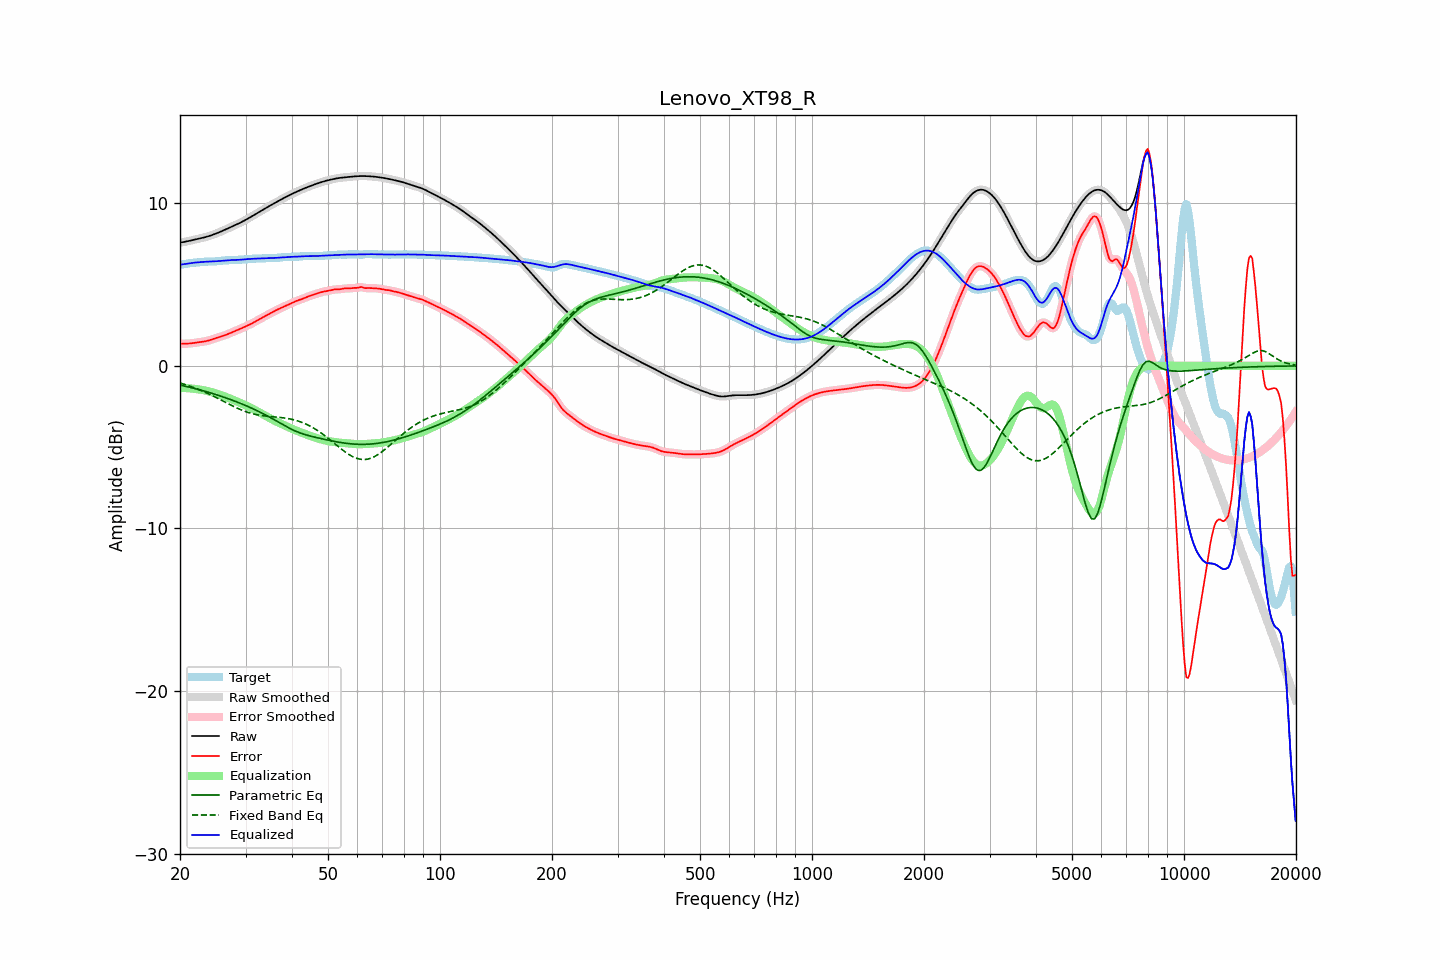

Data behind this chart, as committed beside it:
frequency, raw, error, smoothed, error_smoothed, equalization, parametric_eq, fixed_band_eq, equalized_raw, equalized_smoothed, target
20.00, 7.58, 1.36, 7.58, 1.36, -1.36, -1.18, -1.05, 6.22, 6.22, 6.22
20.20, 7.60, 1.36, 7.60, 1.36, -1.36, -1.20, -1.08, 6.24, 6.24, 6.23
20.40, 7.61, 1.36, 7.61, 1.36, -1.36, -1.22, -1.11, 6.25, 6.25, 6.25
20.61, 7.63, 1.36, 7.63, 1.36, -1.36, -1.25, -1.15, 6.27, 6.27, 6.27
20.81, 7.65, 1.37, 7.65, 1.37, -1.37, -1.27, -1.18, 6.28, 6.28, 6.29
21.02, 7.67, 1.37, 7.67, 1.37, -1.37, -1.29, -1.21, 6.30, 6.30, 6.30
21.23, 7.70, 1.38, 7.69, 1.38, -1.38, -1.32, -1.24, 6.31, 6.31, 6.32
21.44, 7.72, 1.39, 7.72, 1.39, -1.39, -1.34, -1.28, 6.33, 6.33, 6.33
21.66, 7.74, 1.40, 7.74, 1.40, -1.40, -1.36, -1.32, 6.34, 6.34, 6.34
21.87, 7.76, 1.41, 7.76, 1.41, -1.41, -1.39, -1.35, 6.35, 6.35, 6.35
22.09, 7.78, 1.43, 7.78, 1.43, -1.43, -1.41, -1.39, 6.36, 6.36, 6.36
22.31, 7.81, 1.44, 7.81, 1.44, -1.44, -1.44, -1.43, 6.37, 6.37, 6.36
22.54, 7.83, 1.46, 7.83, 1.46, -1.45, -1.47, -1.47, 6.38, 6.38, 6.37
22.76, 7.85, 1.47, 7.85, 1.47, -1.47, -1.49, -1.51, 6.39, 6.39, 6.38
22.99, 7.87, 1.48, 7.87, 1.48, -1.48, -1.52, -1.55, 6.39, 6.39, 6.39
23.22, 7.90, 1.50, 7.90, 1.50, -1.50, -1.55, -1.60, 6.40, 6.40, 6.40
23.45, 7.93, 1.52, 7.93, 1.52, -1.52, -1.58, -1.64, 6.41, 6.41, 6.41
23.69, 7.95, 1.54, 7.95, 1.54, -1.54, -1.60, -1.69, 6.41, 6.41, 6.42
23.92, 7.98, 1.57, 7.98, 1.57, -1.57, -1.63, -1.73, 6.41, 6.41, 6.42
24.16, 8.02, 1.60, 8.02, 1.60, -1.60, -1.66, -1.78, 6.42, 6.42, 6.42
24.40, 8.05, 1.63, 8.05, 1.63, -1.63, -1.69, -1.83, 6.42, 6.42, 6.42
24.65, 8.09, 1.66, 8.09, 1.66, -1.66, -1.72, -1.87, 6.43, 6.43, 6.42
24.89, 8.12, 1.70, 8.12, 1.70, -1.69, -1.75, -1.92, 6.43, 6.43, 6.43
25.14, 8.16, 1.73, 8.16, 1.73, -1.72, -1.79, -1.97, 6.44, 6.44, 6.44
25.39, 8.20, 1.76, 8.20, 1.76, -1.75, -1.82, -2.02, 6.45, 6.45, 6.44
25.65, 8.24, 1.79, 8.24, 1.79, -1.79, -1.85, -2.07, 6.46, 6.46, 6.46
25.91, 8.29, 1.82, 8.29, 1.82, -1.82, -1.88, -2.13, 6.47, 6.47, 6.47
26.16, 8.33, 1.85, 8.33, 1.85, -1.85, -1.92, -2.18, 6.48, 6.48, 6.48
26.43, 8.38, 1.89, 8.38, 1.89, -1.89, -1.95, -2.23, 6.49, 6.49, 6.49
26.69, 8.42, 1.92, 8.42, 1.92, -1.93, -1.98, -2.28, 6.49, 6.49, 6.50
26.96, 8.46, 1.96, 8.46, 1.96, -1.96, -2.02, -2.33, 6.50, 6.50, 6.50
27.23, 8.51, 2.01, 8.51, 2.01, -2.00, -2.06, -2.38, 6.50, 6.50, 6.50
27.50, 8.55, 2.05, 8.55, 2.05, -2.05, -2.09, -2.43, 6.51, 6.51, 6.51
27.77, 8.60, 2.09, 8.60, 2.09, -2.09, -2.13, -2.48, 6.51, 6.51, 6.51
28.05, 8.64, 2.13, 8.64, 2.13, -2.13, -2.17, -2.53, 6.51, 6.51, 6.51
28.33, 8.69, 2.17, 8.69, 2.17, -2.17, -2.20, -2.57, 6.52, 6.52, 6.52
28.62, 8.73, 2.21, 8.73, 2.21, -2.21, -2.24, -2.62, 6.52, 6.52, 6.52
28.90, 8.78, 2.25, 8.78, 2.25, -2.26, -2.28, -2.66, 6.53, 6.53, 6.53
29.19, 8.83, 2.30, 8.83, 2.30, -2.30, -2.32, -2.70, 6.53, 6.53, 6.53
29.48, 8.88, 2.34, 8.88, 2.34, -2.34, -2.36, -2.74, 6.54, 6.54, 6.54
29.78, 8.94, 2.39, 8.94, 2.39, -2.39, -2.40, -2.78, 6.55, 6.55, 6.55
30.08, 8.99, 2.43, 8.99, 2.43, -2.43, -2.45, -2.82, 6.56, 6.56, 6.56
30.38, 9.05, 2.48, 9.05, 2.48, -2.48, -2.49, -2.85, 6.57, 6.57, 6.56
30.68, 9.10, 2.53, 9.10, 2.53, -2.53, -2.53, -2.88, 6.57, 6.57, 6.57
30.99, 9.16, 2.57, 9.16, 2.57, -2.58, -2.58, -2.91, 6.58, 6.58, 6.58
31.30, 9.22, 2.62, 9.22, 2.62, -2.63, -2.62, -2.94, 6.59, 6.59, 6.59
31.61, 9.27, 2.68, 9.27, 2.68, -2.68, -2.67, -2.97, 6.59, 6.59, 6.60
31.93, 9.33, 2.73, 9.33, 2.73, -2.73, -2.71, -2.99, 6.60, 6.60, 6.60
32.24, 9.39, 2.79, 9.39, 2.79, -2.79, -2.76, -3.01, 6.60, 6.60, 6.60
32.57, 9.45, 2.85, 9.45, 2.85, -2.84, -2.81, -3.03, 6.60, 6.60, 6.60
32.89, 9.51, 2.90, 9.51, 2.90, -2.90, -2.86, -3.05, 6.61, 6.61, 6.60
33.22, 9.57, 2.96, 9.57, 2.96, -2.95, -2.91, -3.06, 6.61, 6.61, 6.61
33.55, 9.62, 3.01, 9.62, 3.01, -3.01, -2.96, -3.07, 6.62, 6.62, 6.62
33.89, 9.68, 3.06, 9.68, 3.06, -3.06, -3.01, -3.09, 6.62, 6.62, 6.62
34.23, 9.74, 3.11, 9.74, 3.11, -3.12, -3.06, -3.10, 6.62, 6.62, 6.63
34.57, 9.80, 3.17, 9.80, 3.17, -3.17, -3.11, -3.11, 6.63, 6.63, 6.63
34.92, 9.86, 3.22, 9.86, 3.22, -3.22, -3.17, -3.12, 6.63, 6.63, 6.63
35.27, 9.91, 3.28, 9.91, 3.28, -3.28, -3.22, -3.13, 6.63, 6.63, 6.63
35.62, 9.97, 3.33, 9.97, 3.33, -3.33, -3.28, -3.13, 6.64, 6.64, 6.63
35.97, 10.02, 3.38, 10.02, 3.38, -3.38, -3.33, -3.14, 6.64, 6.64, 6.64
... 635 more rows
